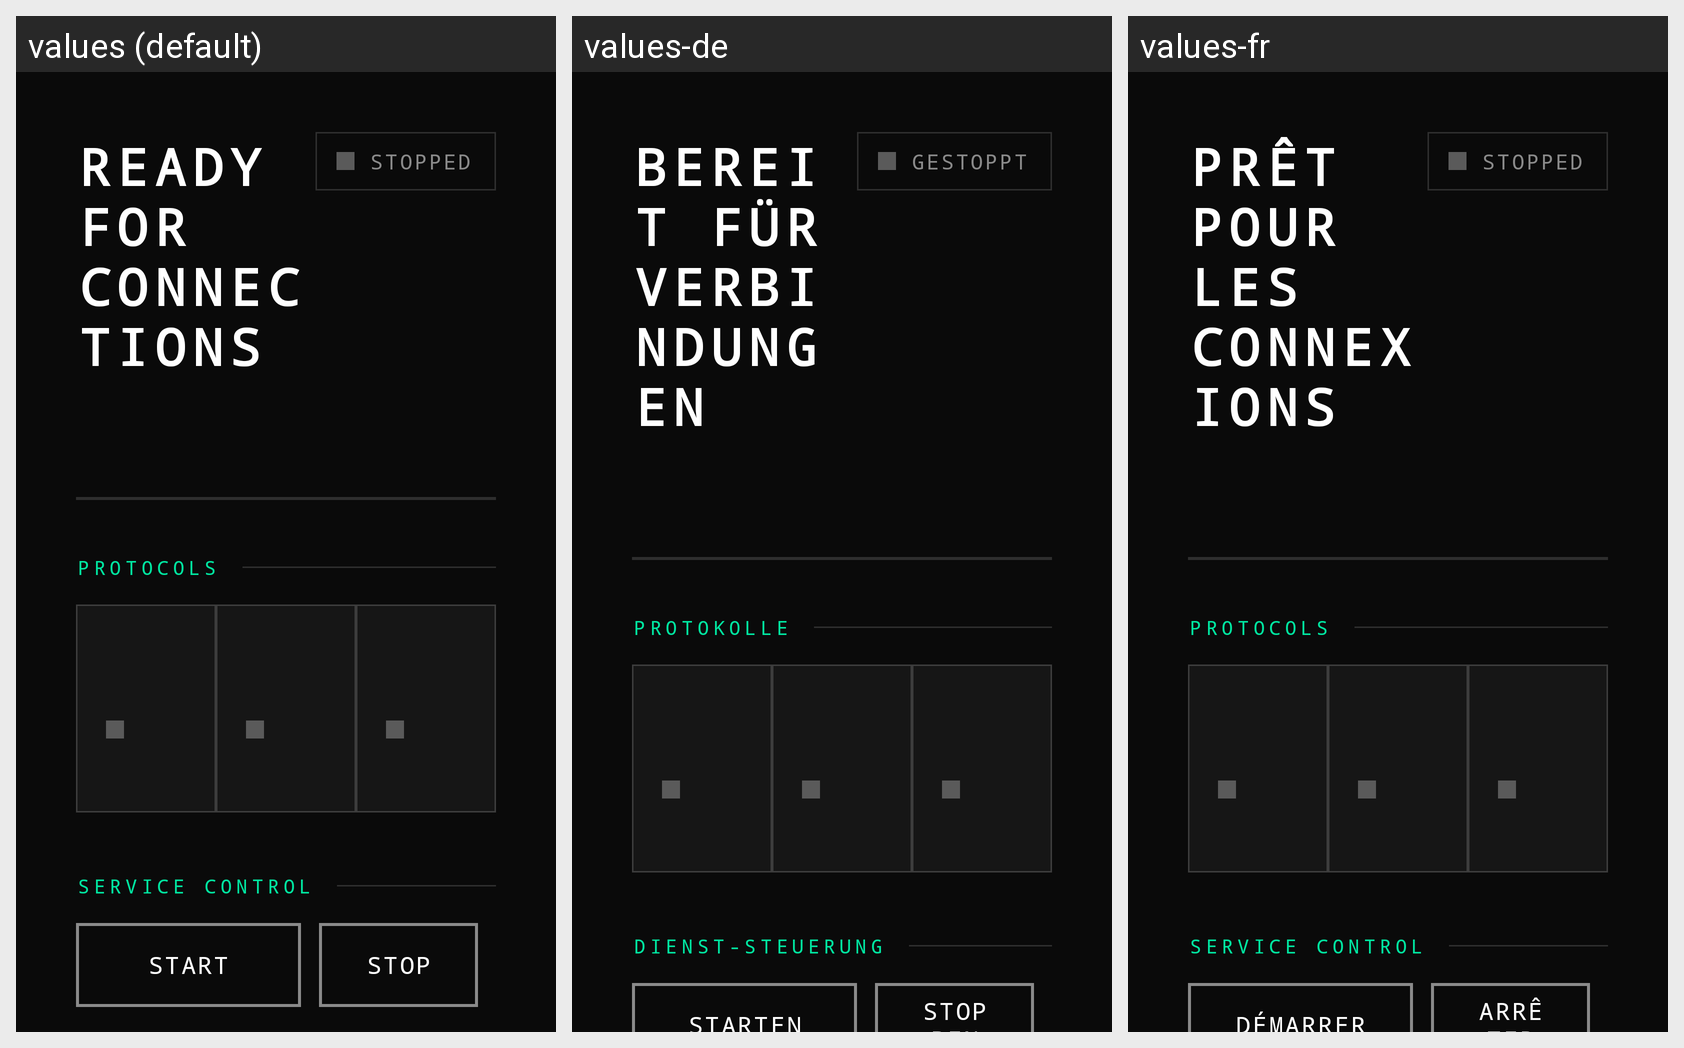

For this localized Android screen grid, give each drawn string resource with its value in every locale shown.
Android screen res/layout/fragment_home.xml rendered under 3 locales, left to right: values (default), values-de, values-fr. Device: Nexus 5 (rendered at 1080×1920; each locale shown at half size, 540×960, under a caption strip naming it); theme Theme.Ferry.
Strings drawn on this screen, with the default value and each locale's value (text and hints the layout hard-codes, and strings that could not be matched under every locale, appear in the picture but are not listed):

home_title
  values: Ready for connections
  values-de: Bereit für Verbindungen
  values-fr: Prêt pour les connexions

service_state_stopped
  values: Stopped
  values-de: Gestoppt
  values-fr: Stopped  [not translated; the default value is used]

section_protocols
  values: Protocols
  values-de: Protokolle
  values-fr: Protocols  [not translated; the default value is used]

section_controls
  values: Service Control
  values-de: Dienst-Steuerung
  values-fr: Service Control  [not translated; the default value is used]

action_start
  values: Start
  values-de: Starten
  values-fr: Démarrer

action_stop
  values: Stop
  values-de: Stoppen
  values-fr: Arrêter
